pico-8 play session: hold ← + tap ❎, after a click and taps of 🅾, ❎, 🅾+❎, 🅾 in the second before t = 0

[t = 2 s] hold ← ~2s, tap ❎ ~4×
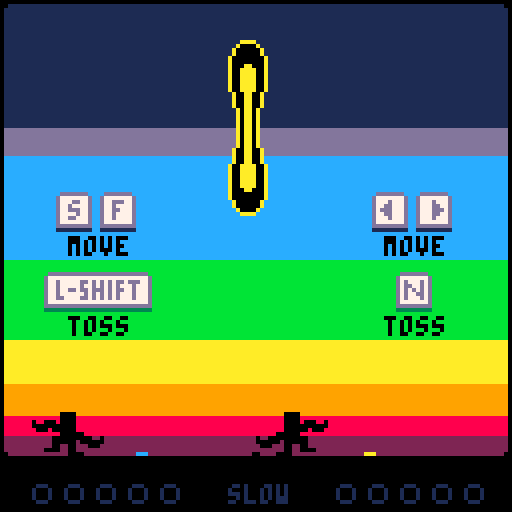
[t = 4 s] hold ← ~4s, tap ❎ ~7×
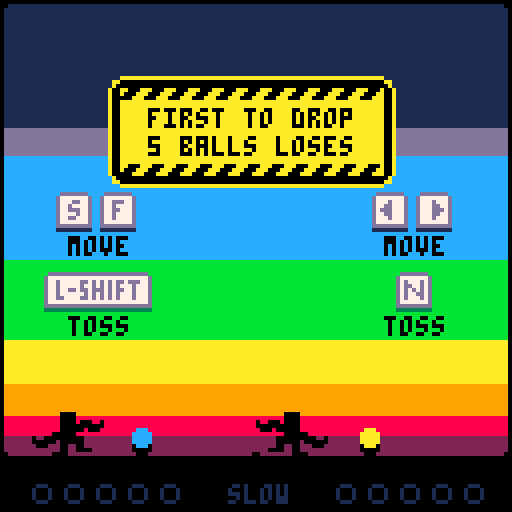
[t = 6 s] hold ← ~6s, tap ❎ ~10×
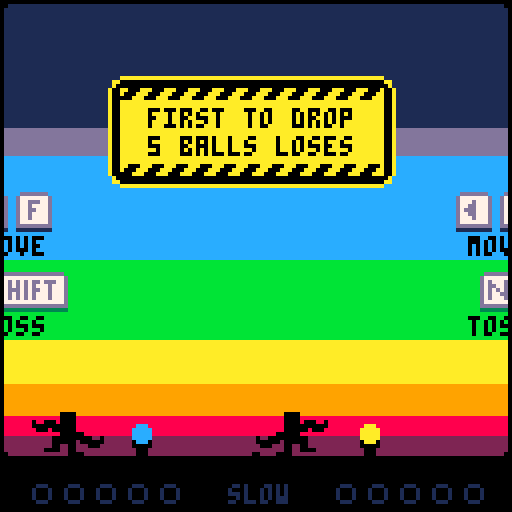
[t = 8 s] hold ← ~8s, tap ❎ ~14×
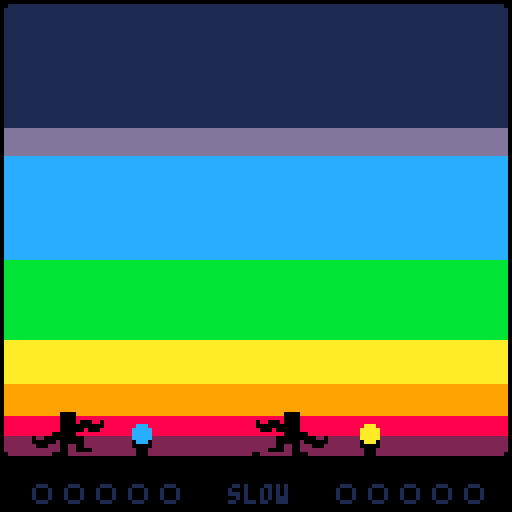

pico-8 cartridge
version 16
__lua__
--juggle panic
--by bridgs

--[[
hello! in order to pack this
cart full of fun lil' modes
while still getting it in
under compressed size
limitations, i've stripped this
cart of all its tabs and
comments. if you'd like to hack
on this cart, i'd recommend
checking out the code here:
https://github.com/bridgs/juggle-panic/blob/master/cart.p8

happy hacking! <3
]]

function noop() end

local next_ball_id=1
local ball_spawn_rate=1
local controllers={1,0}
local catch_fudge=1
local left_wall_x=1
local midpoint_x=64
local right_wall_x=127
local ground_y=114
local sky_y=1
local ball_colors={8,9,10,11,12}
local dark_ball_colors={2,4,4,3,1}
local modes={
"normal mode",
"bomb mode",
"blackout mode",
"cooperative mode",
"noodle arms mode",
"sudden death",
"speedball mode",
"bodybuilder mode",
"pong mode",
"leapfrog mode",
"avant-garde mode",
"credits",
"random"
}
local tips={
{"first to drop","5 balls loses"},
{"don't get","exploded"},
nil,
{"survive for","40 seconds"}
}
local credits_messages={
"created","with","love","by","bridgs!",
"follow","@bridgs_dev","on","twitter",
"thanks","for","playing!",
"wait","stop","please","don't-"
}

local buttons
local button_presses
local buffered_button_presses

local scene
local game_frame
local screen_shake_frames
local standstill_frames
local inactive_frames
local show_controls
local occasional_ball_spawn_frames
local next_occasional_ball_spawn
local ball_speed_rating
local rainbow_color_index
local max_marks
local mode
local tip
local entities
local new_entities
local jugglers
local balls
local title_screen
local camera_operator

local entity_classes={
juggler={
update_priority=9,
render_layer=9,
width=18,
height=11,
move_x=0,
left_hand_ball=nil,
right_hand_ball=nil,
most_recent_catch_hand=nil,
anim=nil,
anim_frames=0,
sprite_num=0,
sprite_flipped=false,
stationary_frames=0,
wiggle_frames=0,
throw_cooldown_frames=0,
add_to_game=function(self)
jugglers[self.player_num]=self
end,
on_scene_change=function(self)
self.is_paused=(scene=="title->game")
if scene=="game-end" then
self.spawner=nil
self.left_hand_ball=nil
self.right_hand_ball=nil
elseif scene=="title" then
self:die()
end
end,
init=function(self)
self:calc_hand_hitboxes()
self.update_priority+=rnd()/10
end,
update=function(self)
local controller=controllers[self.player_num]
local is_touching_ground=(self.y>=ground_y-self.height)
self.move_x=ternary(buttons[controller][1],1,0)-
ternary(buttons[controller][0],1,0)
local move_speed
if self.left_hand_ball and self.right_hand_ball then
move_speed=1
elseif self.left_hand_ball or self.right_hand_ball then
move_speed=2
else
move_speed=4
end
if mode=="bodybuilder mode" then
move_speed=2
end
if mode=="leapfrog mode" then
if is_touching_ground then
if self.move_x==0 then
self.vx=0
else
self.vx=move_speed*self.move_x
self.vy=-12.5
end
end
self.vy+=2
else
self.vx=move_speed*self.move_x
if self.stationary_frames>0 then
self.vx=0
end
end
decrement_counter_prop(self,"stationary_frames")
self:apply_velocity()
if mode=="leapfrog mode" then
self.y=min(ground_y-self.height,self.y)
end
if self.x<self.min_x then
self.x=self.min_x
self.vx=max(0,self.vx)
elseif self.x>self.max_x-self.width then
self.x=self.max_x-self.width
self.vx=min(0,self.vx)
end
decrement_counter_prop(self,"throw_cooldown_frames")
if self.throw_cooldown_frames<=0  and (buffered_button_presses[controller][4]>0 or buffered_button_presses[controller][5]>0) then
buffered_button_presses[controller][4]=0
buffered_button_presses[controller][5]=0
local preferred_throw_hand=ternary(self.most_recent_catch_hand=="left","right","left")
if self.move_x<0 then
preferred_throw_hand="left"
elseif self.move_x>0 then
preferred_throw_hand="right"
end
if self.left_hand_ball or self.right_hand_ball then
self.anim="throw"
self.anim_frames=20
self.wiggle_frames=0
if mode!="leapfrog mode" then
self.vx=0
end
self.stationary_frames=max(6,self.stationary_frames)
self.throw_cooldown_frames=4
end
local thrown_ball
if self.left_hand_ball and (preferred_throw_hand=="left" or not self.right_hand_ball) then
self.sprite_flipped=false
self:calc_sprite_num()
self:reposition_held_balls()
thrown_ball=self.left_hand_ball
self.left_hand_ball=nil
elseif self.right_hand_ball then
self.sprite_flipped=true
self:calc_sprite_num()
self:reposition_held_balls()
thrown_ball=self.right_hand_ball
self.right_hand_ball=nil
end
if thrown_ball then
thrown_ball.is_held_by_juggler=false
local throw_dist=63
if mode=="bodybuilder mode" then
throw_dist*=10
end
local ball_center=thrown_ball.x+thrown_ball.width/2
local landing_x=ball_center+self.throw_dir*throw_dist
if landing_x==mid(midpoint_x-4,landing_x,midpoint_x) then
throw_dist=self.throw_dir*(midpoint_x-4-ball_center)
end
if landing_x==mid(midpoint_x,landing_x,midpoint_x+4) then
throw_dist=self.throw_dir*(midpoint_x+4-ball_center)
end
local throw_dur=mid(6,flr(150/(1+ball_speed_rating/3)),100)
local throw_height=mid(71,70+flr(1.2*ball_speed_rating),120)
if mode=="avant-garde mode" then
throw_height=100
end
thrown_ball:throw(self.throw_dir*throw_dist,throw_height,throw_dur)
if mode!="cooperative mode" then
ball_speed_rating=min(ball_speed_rating+1,100)
end
end
end
self:calc_hand_hitboxes()
local ball
for ball in all(balls) do
if mode!="pong mode" and not ball.is_held_by_juggler and ball.vy>=0 and (not ball.is_held_by_spawner or ball.spawner.is_above_ground) then
local is_catching_with_left_hand=(self.left_hand_hitbox and rects_overlapping(self.left_hand_hitbox,ball.hurtbox))
local is_catching_with_right_hand=(self.right_hand_hitbox and rects_overlapping(self.right_hand_hitbox,ball.hurtbox))
if is_catching_with_left_hand or is_catching_with_right_hand then
if ball.is_held_by_spawner then
ball.spawner.held_ball=nil
ball.spawner=nil
ball.is_held_by_spawner=false
self.stationary_frames=max(2,self.stationary_frames)
sfx(9,2)
self.anim_frames=20
self.anim="catch"
self.wiggle_frames=0
if mode!="leapfrog mode" then
self.vx=0
end
self.throw_cooldown_frames=ternary(self.left_hand_ball or self.right_hand_ball,0,min(4,self.throw_cooldown_frames))
elseif mode=="bomb mode" then
mark_ball_dropped(ball)
is_catching_with_left_hand=false
is_catching_with_right_hand=false
else
self.stationary_frames=max(3,self.stationary_frames)
sfx(ternary(ball_speed_rating>25,11,10),2)
self.anim_frames=20
self.anim="catch"
self.wiggle_frames=0
if mode!="leapfrog mode" then
self.vx=0
end
self.throw_cooldown_frames=ternary(self.left_hand_ball or self.right_hand_ball,0,min(4,self.throw_cooldown_frames))
end
end
if is_catching_with_left_hand and (not is_catching_with_right_hand or ball.x+ball.width/2<self.x+self.width/2) then
self.left_hand_ball=ball
self.left_hand_hitbox=nil
ball:catch()
self.sprite_flipped=true
self.most_recent_catch_hand="left"
elseif is_catching_with_right_hand then
self.right_hand_ball=ball
self.right_hand_hitbox=nil
ball:catch()
self.sprite_flipped=false
self.most_recent_catch_hand="right"
end
end
end
if self.anim and self.vx!=0 and mode!="leapfrog mode" then
self.anim_frames=0
self.anim=nil
self.sprite_flipped=not self.sprite_flipped
end
if decrement_counter_prop(self,"anim_frames") then
self.anim=nil
self.sprite_flipped=not self.sprite_flipped
end
self:calc_sprite_num()
if not self.anim then
increment_counter_prop(self,"wiggle_frames")
local wiggle_dur
if self.move_x==0 then
wiggle_dur=20
elseif mode=="bodybuilder mode" then
wiggle_dur=6
elseif self.left_hand_ball and self.right_hand_ball then
wiggle_dur=12
elseif self.left_hand_ball or self.right_hand_ball then
wiggle_dur=6
else
wiggle_dur=3
end
if self.wiggle_frames>wiggle_dur then
self.sprite_flipped=not self.sprite_flipped
self.wiggle_frames=0
if self.move_x!=0 then
sfx(ternary(self.player_num==1,38,37),0)
end
end
end
self:reposition_held_balls()
end,
draw=function(self)
if mode=="pong mode" then
rectfill(self.x+0.5,self.y-3.5,self.x+self.width-0.5,self.y-1.5,7)
else
pal(7,ternary(mode=="leapfrog mode",3,0))
end
if mode=="bodybuilder mode" then
pal(1,0)
else
palt(1,true)
end
if mode!="leapfrog mode" then
palt(3,true)
palt(14,true)
end
if mode=="blackout mode" and screen_shake_frames>0 then
colorwash(7)
end
if mode=="noodle arms mode" then
draw_sprite(52,76+13*self.sprite_num,36,13,self.x,self.y-2,self.sprite_flipped)
else
draw_sprite(0,8+14*self.sprite_num,18,14,self.x,self.y-3,self.sprite_flipped)
end
pal()
if self.anim=="catch" and self.anim_frames>=10 then
if self.sprite_flipped then
draw_sprite(22,41,10,6,self.x-3,self.y,true)
else
draw_sprite(22,41,10,6,self.x+self.width-7,self.y)
end
end
end,
calc_sprite_num=function(self)
if self.anim=="catch" then
self.sprite_num=2
elseif self.anim=="throw" then
self.sprite_num=1
else
self.sprite_num=0
end
end,
calc_hand_hitboxes=function(self)
if self.left_hand_ball then
self.left_hand_hitbox=nil
else
self.left_hand_hitbox={
x=self.x,
y=self.y+1,
width=7,
height=self.height+ternary(mode=="leapfrog mode",max(0,-self.vx),-1)
}
if mode!="bomb mode" then
if self.vx<0 then
self.left_hand_hitbox.x+=self.vx
self.left_hand_hitbox.width-=self.vx
else
self.left_hand_hitbox.x-=catch_fudge
self.left_hand_hitbox.width+=catch_fudge
end
if self.right_hand_ball then
if self.vx>0 then
self.left_hand_hitbox.width+=self.vx
else
self.left_hand_hitbox.width+=catch_fudge
end
end
end
end
if self.right_hand_ball then
self.right_hand_hitbox=nil
else
self.right_hand_hitbox={
x=self.x+self.width-7,
y=self.y+1,
width=7,
height=self.height+ternary(mode=="leapfrog mode",15,-1)
}
if mode!="bomb mode" then
if self.vx>0 then
self.right_hand_hitbox.width+=self.vx
else
self.right_hand_hitbox.width+=catch_fudge
end
if self.left_hand_ball then
if self.vx<0 then
self.right_hand_hitbox.x+=self.vx
self.right_hand_hitbox.width-=self.vx
else
self.right_hand_hitbox.x-=catch_fudge
self.right_hand_hitbox.width+=catch_fudge
end
end
end
end
end,
reposition_held_balls=function(self)
local bonus_x=ternary(mode=="noodle arms mode",10,0)
local lx,ly,rx,ry
if self.sprite_num==2 then
lx,ly,rx,ry=7,2,7,8
elseif self.sprite_num==1 then
lx,ly,rx,ry=7,4,7,7
else
lx,ly,rx,ry=7,3,7,7
end
if self.sprite_flipped then
lx,ly,rx,ry=rx,ry,lx,ly
end
if self.left_hand_ball then
self.left_hand_ball.x=self.x+self.width/2-lx-2-bonus_x
self.left_hand_ball.y=self.y+ly-self.left_hand_ball.height
end
if self.right_hand_ball then
self.right_hand_ball.x=self.x+self.width/2+rx+2-self.right_hand_ball.width+bonus_x
self.right_hand_ball.y=self.y+ry-self.right_hand_ball.height
end
end
},
ball={
update_priority=8,
render_layer=7,
width=5,
height=5,
gravity=0,
freeze_frames=0,
collision_immune_frames=0,
bounce_dir=nil,
is_held_by_juggler=false,
is_held_by_spawner=false,
color=7,
sound_level=1,
add_to_game=function(self)
add(balls,self)
end,
remove_from_game=function(self)
del(balls,self)
if scene=="game" then
local num_active_balls=0
foreach(balls,function(ball)
if not ball.is_held_by_spawner then
num_active_balls+=1
end
end)
if num_active_balls<=0 and mode!="bomb mode" and mode!="speedball mode" then
ball_speed_rating=max(1,flr(0.3*ball_speed_rating))
end
if #balls<=0 then
jugglers[1].spawner:spawn_ball()
jugglers[2].spawner:spawn_ball()
standstill_frames=280/ball_spawn_rate
end
end
end,
on_scene_change=function(self)
if scene=="game-end" then
self:die()
end
end,
init=function(self)
self.id=next_ball_id
next_ball_id=increment_counter(next_ball_id)
if mode=="credits" then
self.render_layer=9.5
self.color=ternary(credits_messages[self.id]=="love",8,7)
end
self:calc_hurtbox()
self.energy=self.vy*self.vy/2+self.gravity*(ground_y-self.y-self.height)
self.prev_x,self.prev_y=self.x,self.y
end,
update=function(self)
decrement_counter_prop(self,"collision_immune_frames")
if self.is_held_by_juggler or self.is_held_by_spawner then
self.prev_x,self.prev_y=self.x,self.y
decrement_counter_prop(self,"freeze_frames")
else
if self.freeze_frames>0 then
decrement_counter_prop(self,"freeze_frames")
else
self.bounce_dir=nil
local prev_vy=self.vy
self.vy+=self.gravity
self.prev_x,self.prev_y=self.x,self.y
self.y+=self.vy
if self.y>=ground_y-self.height then
self.x+=self.vx/3
else
self.x+=self.vx
end
if prev_vy<=1 and self.vy>1 then
sfx(self.sound_level+3,3)
end
if (self.prev_x<midpoint_x)!=(self.x<midpoint_x) then
standstill_frames=max(180/ball_spawn_rate,standstill_frames)
end
self:calc_hurtbox()
if self.x<left_wall_x then
self.x=left_wall_x
self:calc_hurtbox()
if self.vx<0 then
self.vx*=-1
self.bounce_dir="left"
self.freeze_frames=1
end
elseif self.x>right_wall_x-self.width then
self.x=right_wall_x-self.width
self:calc_hurtbox()
if self.vx>0 then
self.vx*=-1
self.bounce_dir="right"
self.freeze_frames=1
end
end
if mode=="pong mode" then
if self.vy>0 and self.y==mid(ground_y-8,self.y,ground_y-20) then
local center_x=self.x+self.width/2
local player_num=ternary(center_x<midpoint_x,1,2)
local juggler=jugglers[player_num]
local dx=center_x-juggler.x-juggler.width/2
if abs(dx)<juggler.width/2 then
self.y=ground_y-20
self.bounce_dir="down"
self.freeze_frames=1
self.vx=self.vx+juggler.vx/8+dx*self.vy/10
self.vy=-self.vy-0.7
end
end
if self.y<1 then
self.y=1
if self.vy<0 then
self.vy*=-1
self.bounce_dir="up"
self.freeze_frames=1
end
end
end
if self.bounce_dir then
if mode=="pong mode" then
sfx(23,2)
else
sfx(40,1)
end
end
--
end
end
end,
post_update=function(self)
if self.is_alive and not self.is_held_by_juggler and not self.is_held_by_spawner and self.y>=ground_y-self.height then
mark_ball_dropped(self)
end
self:calc_hurtbox()
end,
draw=function(self)
colorwash(self.color)
if mode=="credits" then
local message=credits_messages[self.id]
print(message,self.x-2*#message+3.5,self.y+0.5,7)
elseif self.bounce_dir then
if self.bounce_dir=="left" or self.bounce_dir=="right" then
if abs(self.vx)<1 then
spr(0,self.x-0.5,self.y-0.5)
else
draw_sprite(ternary(abs(self.vx)>5,40,36),88,4,9,self.x+ternary(self.bounce_dir=="right",1,0),self.y-2,self.bounce_dir=="left")
end
elseif self.bounce_dir=="down" or self.bounce_dir=="up" then
if abs(self.vy)<1 then
spr(0,self.x-0.5,self.y-0.5)
else
draw_sprite(24,ternary(abs(self.vy)>18,80,76),9,4,self.x-2,self.y+1,false,self.bounce_dir=="up")
end
end
else
local speed=sqrt(self.vx*self.vx+self.vy*self.vy)
if speed<5 then
spr(0,self.x-0.5,self.y-0.5)
else
local angle=atan2(self.vx,self.vy)
local flip_horizontal=(self.vx<0)
local flip_vertical=(self.vy>0)
local sprite_num=flr(24*angle+0.5)
if flip_vertical then
sprite_num=24-sprite_num
end
if flip_horizontal then
sprite_num=max(0,12-sprite_num)
end
local sy,sw,sh
if sprite_num==0 then
sy,sw,sh=123,16,5
elseif sprite_num==1 then
sy,sw,sh=117,15,6
elseif sprite_num==2 then
sy,sw,sh=108,13,9
elseif sprite_num==3 then
sy,sw,sh=97,11,11
elseif sprite_num==4 then
sy,sw,sh=84,9,13
elseif sprite_num==5 then
sy,sw,sh=69,6,15
elseif sprite_num==6 then
sy,sw,sh=53,5,16
end
local sx=mid(0,flr((speed-5)/9),3)*sw
local x,y=self.x,self.y
if not flip_horizontal then
x+=self.width-sw
end
if flip_vertical then
y+=self.height-sh
end
draw_sprite(sx,sy,sw,sh,x,y,flip_horizontal,flip_vertical)
end
end
end,
on_death=function(self)
if scene=="game" and mode=="pong mode" then
spawn_entity("ball",60.5,31.5,{
vx=rnd_int(0,1)-0.5,
vy=1.2,
color=7
})
end
end,
throw=function(self,distance,height,duration)
local n=(duration+1)*duration/2
local m=(duration/2+1)*duration/4
self.vy=n/(m-n/2)
self.vy*=height/duration
self.gravity=-self.vy*duration/n
self.vx=distance/duration
self.energy=self.vy*self.vy/2+self.gravity*(ground_y-self.y-self.height)
if ball_speed_rating>=25 then
self.sound_level=4
elseif ball_speed_rating>=15 then
self.sound_level=3
elseif ball_speed_rating>=8 then
self.sound_level=2
else
self.sound_level=1
end
sfx(self.sound_level-1,3)
end,
catch=function(self)
self.is_held_by_juggler=true
self.freeze_frames=0
self.vx=0
self.vy=0
self.bounce_dir=nil
end,
calc_hurtbox=function(self)
self.hurtbox={
x=self.x,
y=self.y,
width=self.width,
height=self.height
}
if self.vy>0 then
self.hurtbox.y-=self.vy
self.hurtbox.height+=self.vy
elseif self.vy<0 then
self.hurtbox.height-=self.vy
end
if self.vx<0 then
self.hurtbox.width+=mid(0,-self.vx,2)
end
if self.vx>0 then
self.hurtbox.x-=mid(0,self.vx,2)
self.hurtbox.width+=mid(0,self.vx,2)
end
end
},
ball_sparks={
update_priority=1,
render_layer=2,
y=ground_y-5,
width=5,
height=5,
frames_to_death=40,
init=function(self)
self.particles={}
local i
for i=1,ternary(mode=="avant-garde mode",200,50) do
local x,y=self.x+self.width/2,self.y+self.height
local speed=0.2+3*rnd()*rnd()
add(self.particles,{
x=x,
y=y,
prev_x=x,
prev_y=y,
vx=ternary(mode=="avant-garde mode",3,1)*(rnd(1.2)+rnd(1.2)-1.2)*speed,
vy=-7*speed,
visibile_frames=rnd_int(5,40)
})
end
end,
update=function(self)
foreach(self.particles,function(particle)
particle.vy*=0.95
particle.vx*=0.95
particle.prev_x=particle.x
particle.prev_y=particle.y
particle.x+=particle.vx
particle.y+=particle.vy
end)
end,
draw=function(self)
foreach(self.particles,function(particle)
if self.frames_alive<particle.visibile_frames then
line(particle.prev_x+0.5,particle.prev_y+0.5,particle.x+0.5,particle.y+0.5,self.color)
end
end)
end
},
ball_schwing={
update_priority=3,
render_layer=6,
width=12,
height=22,
draw=function(self)
if self.is_big then
pal(15,7)
else
palt(15,true)
end
draw_sprite(20,47,12,22,self.x,self.y,self.flipped)
end
},
ball_icon={
update_priority=5,
render_layer=11,
width=5,
height=5,
color=7,
frames_to_death=90,
draw=function(self)
pal(7,self.color)
spr(3,self.x-0.5,self.y+0.5)
end
},
ball_spawner={
update_priority=7,
render_layer=8,
width=5,
height=4,
held_ball=nil,
is_above_ground=false,
on_scene_change=function(self)
if scene=="game-end" then
self:die()
end
end,
update=function(self)
local spawn_speed=0.1
if mode=="speedball mode" then
spawn_speed=1
end
if self.held_ball then
self.y=max(ground_y-self.height,self.y-spawn_speed)
self.held_ball.y=self.y-4
else
self.y=min(ground_y+3,self.y+spawn_speed)
end
self.is_above_ground=(self.y<=ground_y-1.5)
if self.frames_alive==80 and mode!="cooperative mode" then
self:spawn_ball()
end
if mode=="cooperative mode" then
if self.frames_alive%260==120 then
self:spawn_ball()
end
if self.held_ball and self.is_above_ground then
self.held_ball.spawner=nil
self.held_ball.is_held_by_spawner=false
local throw_dur=mid(6,flr(150/(1+ball_speed_rating/3)),100)
local throw_height=mid(71,70+flr(1.2*ball_speed_rating),120)
self.held_ball:throw(0,throw_height,throw_dur)
self.held_ball=nil
end
end
end,
draw=function(self)
pal(7,0)
draw_sprite(36,84,5,4,self.x,self.y)
end,
on_game_end=function(self)
self.held_ball=nil
end,
spawn_ball=function(self)
if scene=="game" and mode!="pong mode" then
occasional_ball_spawn_frames=440/ball_spawn_rate
if not self.held_ball then
local color=ball_colors[rnd_int(1,#ball_colors)]
if mode=="bomb mode" then
color=5
elseif mode=="pong mode" then
color=7
end
self.held_ball=spawn_entity("ball",self.x,self.y-4,{
is_held_by_spawner=true,
spawner=self,
color=color
})
end
return true
else
return false
end
end
},
score_track={
update_priority=6,
render_layer=10,
y=ground_y+6,
width=39,
height=7,
on_scene_change=function(self)
if scene=="title" then
self:die()
end
end,
init=function(self)
self.marks={}
end,
draw=function(self)
if mode=="pong mode" then
print(#self.marks,self.x+18.5,self.y+1.5,7)
else
local i
local offset=(5-max_marks)*4
for i=1,max_marks do
local sprite=1
if self.marks[i] then
sprite=2
pal(7,self.marks[i])
end
spr(sprite,self.x+8*i-7.5+offset,self.y+0.5)
end
end
end,
add_mark=function(self,color)
add(self.marks,color)
end
},
camera_operator={
update_priority=13,
render_layer=14,
y=-127,
vy=0,
update=function(self)
if scene=="title->game" or scene=="game-start" then
self.vy+=0.5
elseif scene=="game->title" then
self.vy-=0.5
end
self:apply_velocity()
if (scene=="title->game" or scene=="game-start") and self.y>0 then
self.y=0
self.vy=-0.25*self.vy
if self.vy>-0.5 then
self.vy=0
change_scene("game")
elseif scene!="game-start" then
change_scene("game-start")
end
end
if scene=="game->title" and self.y<-127 then
self.y=-127
self.vy=-0.25*self.vy
if self.vy<0.5 then
self.vy=0
change_scene("title")
end
end
end
},
title_screen={
update_priority=12,
render_layer=13,
x=64,
y=-64,
frames_to_ball_spawn=10,
on_scene_change=function(self)
self.is_paused=(scene=="game-start" or scene=="game" or scene=="game-end")
end,
init=function(self)
self.mode_select=spawn_entity("mode_select")
self.balls={}
end,
update=function(self)
local any_button_press=false
local p
for p=1,2 do
local b
for b=4,5 do
if button_presses[controllers[p]][b] then
any_button_press=true
end
end
end
if scene=="title" and any_button_press then
music()
sfx(15,1)
change_scene("title->game")
end
if decrement_counter_prop(self,"frames_to_ball_spawn") then
self.frames_to_ball_spawn=rnd_int(12,24)
local left_side=rnd()<0.5
add(self.balls,{
x=ternary(left_side,-5,127),
y=-20-70*rnd(),--rnd_int(-100,-50),
vx=ternary(left_side,2,-2),
vy=-2.1-0.4*rnd(),
color=ball_colors[rnd_int(1,#ball_colors)]
})
end
foreach(self.balls,function(ball)
ball.vy+=0.06
ball.x+=ball.vx
ball.y+=ball.vy
if ball.x<-15 or ball.x>137 then
del(self.balls,ball)
end
end)
end,
draw=function(self)
if self.frames_alive%28<21 and scene=="title" then
print("press any button to start",self.x-49.5,self.y+50.5,5)
end
self:draw_title(true)
self:draw_title()
pal()
foreach(self.balls,function(ball)
colorwash(ball.color)
spr(0,ball.x+0.5,ball.y+0.5)
end)
end,
draw_title=function(self,shadow)
pal(12,ternary(shadow,1,12))
pal(13,ternary(shadow,1,12))
pal(1,ternary(shadow,1,12))
pal(11,ternary(shadow,3,11))
pal(6,ternary(shadow,3,11))
pal(3,ternary(shadow,3,11))
pal(10,ternary(shadow,4,10))
pal(7,ternary(shadow,4,10))
pal(5,ternary(shadow,4,10))
pal(9,ternary(shadow,4,9))
pal(15,ternary(shadow,4,9))
pal(4,ternary(shadow,4,9))
pal(8,ternary(shadow,2,8))
pal(14,ternary(shadow,2,8))
pal(2,ternary(shadow,2,8))
if self.frames_alive%28<15 then
palt(13,true)
palt(6,true)
palt(7,true)
palt(4,true)
palt(14,true)
else
palt(1,true)
palt(3,true)
palt(5,true)
palt(15,true)
palt(2,true)
end

draw_sprite(32,0,96,76,self.x-49+ternary(shadow,2,0),self.y-51+ternary(shadow,2,0))
end
},
mode_select={
update_priority=11,
render_layer=12,
x=16,
y=-29,
width=95,
height=8,
mode_index=1,
mode_x=16,
last_mode_index=nil,
last_mode_x=64,
last_mode_dir=1,
line_length=0,
on_scene_change=function(self)
self.is_paused=(scene=="game-start" or scene=="game" or scene=="game-end")
end,
update=function(self)
if scene=="title" then
if btnp(0,controllers[1]) or btnp(0,controllers[2]) then
self:prev_mode()
end 
if btnp(1,controllers[1]) or btnp(1,controllers[2]) then
self:next_mode()
end
end
self.mode_x+=0.3*(self.x-self.mode_x)
self.last_mode_x+=0.3*(self.x+87*self.last_mode_dir-self.last_mode_x)
local ideal_line_length=ternary(self.mode_index==1,0,76*((self.mode_index-1)/(#modes-1)))
self.line_length+=0.3*(ideal_line_length-self.line_length)
end,
draw=function(self)
self:draw_mode(self.mode_index,self.mode_x)
if self.last_mode_index then
self:draw_mode(self.last_mode_index,self.last_mode_x)
end
rectfill(self.x-45.5,self.y+0.5,self.x+4.5,self.y+7.5,0)
rectfill(self.x+90.5,self.y+0.5,self.x+141.5,self.y+7.5,0)
if self.line_length>0.1 then
line(self.x+9.5,self.y+8.5,self.x+9.5+self.line_length,self.y+8.5,1)
end
local left_arrow_sprite=19
local right_arrow_sprite=19
if scene=="title" then
if btnp(0,controllers[1]) or btnp(0,controllers[2]) then
left_arrow_sprite=35
elseif btn(0,controllers[1]) or btn(0,controllers[2]) then
left_arrow_sprite=51
end
if btnp(1,controllers[1]) or btnp(1,controllers[2]) then
right_arrow_sprite=35
elseif btn(1,controllers[1]) or btn(1,controllers[2]) then
right_arrow_sprite=51
end
else
colorwash(1)
palt(5,true)
end
spr(left_arrow_sprite,self.x-2.5,self.y+0.5,1,1)
spr(right_arrow_sprite,self.x+90.5,self.y+0.5,1,1,true)
end,
next_mode=function(self)
sfx(19,2)
self.last_mode_index=self.mode_index
self.last_mode_x=self.x
self.last_mode_dir=-1
self.mode_index=1+self.mode_index%#modes
self.mode_x=self.x+87
end,
prev_mode=function(self)
sfx(19,2)
self.last_mode_index=self.mode_index
self.last_mode_x=self.x
self.last_mode_dir=1
self.mode_index-=1
if self.mode_index<=0 then
self.mode_index=#modes
end
self.mode_x=self.x-87
end,
draw_mode=function(self,mode_index,x)
local mode=modes[mode_index]
local light_color,dark_color
if mode_index==1 then
light_color,dark_color=7,5
else
light_color,dark_color=ball_colors[rainbow_color_index],dark_ball_colors[rainbow_color_index]
end
print(mode,x+48.5-2*#mode,self.y+2.5,dark_color)
print(mode,x+48.5-2*#mode,self.y+1.5,light_color)
end
},
controls={
update_priority=14,
render_layer=3,
frames_to_death=260,
draw=function(self)
local n=mid(0,flr(self.frames_alive/2)-80,100)
if mode=="pong mode" then
pal(13,0)
palt(1,true)
palt(3,true)
end
draw_sprite(88,91,9,10,14-n,48)
draw_sprite(99,91,9,10,25-n,48)
draw_sprite(91,118,9,10,93+n,48,true)
draw_sprite(91,118,9,10,104+n,48)
if mode!="pong mode" then
draw_sprite(64,118,27,10,11-n,68)
draw_sprite(88,101,9,10,99+n,68)
end
pal()
if mode=="blackout mode" or mode=="pong mode" then
pal(0,7)
end
print("move",17.5-n,59.5,0)
print("move",96.5+n,59.5,0)
if mode !="pong mode" then
print("toss",17.5-n,79.5,0)
print("toss",96.5+n,79.5,0)
end
end
},
game_over_text_geysers={
update_priority=10,
render_layer=5,
on_scene_change=function(self)
if scene=="title" then
self:die()
end
end,
init=function(self)
self.messages={}
end,
update=function(self)
foreach(self.messages,function(msg)
msg.vy+=0.2
msg.x+=msg.vx
msg.y+=msg.vy
end)
end,
post_update=function(self)
local f=self.frames_alive
if f<40 or f==mid(60,f,70) or f==mid(80,f,85) or f==95 then
local p
for p=1,2 do
local juggler=jugglers[p]
local text
if #juggler.score_track.marks>=max_marks then
text=ternary(mode=="pong mode","0","lose")
else
text=ternary(mode=="pong mode","1","win")
end
add(self.messages,{
text=text,
x=juggler.x+juggler.width/2,
y=ground_y,
vx=rnd(0.9)-0.45,
vy=-rnd(2.5)-4.5,
color=ternary(mode=="pong mode",7,ball_colors[rnd_int(1,#ball_colors)])
})
end
end
if f==140 then
sfx(16,1)
change_scene("game->title")
end
end,
draw=function(self)
foreach(self.messages,function(msg)
print(msg.text,msg.x-2*#msg.text,msg.y,msg.color)
end)
end
},
stopwatch={
update_priority=2,
render_layer=1,
x=56,
y=14,
width=14,
height=17,
on_scene_change=function(self)
if scene=="game-end" then
self:die()
end
end,
update=function(self)
if self.frames_alive==1496 then
change_scene("game-end")
end
end,
draw=function(self)
if self.frames_alive>296 then
local seconds=flr((self.frames_alive-296)/30)
local i
for i=1,8 do
local show_red=seconds>5*i
if self.frames_alive>=1496 then
show_red=self.frames_alive%20<10
end
pal(i+7,ternary(show_red,8,7))
end
pal(1,8)
pal(5,13)
draw_sprite(104,104,14,17,self.x,self.y)
end
end
},
speedometer={
update_priority=15,
render_layer=15,
x=49,
y=ground_y+7,
width=31,
height=5,
text="",
color=1,
on_scene_change=function(self)
if scene=="title" then
self:die()
end
end,
update=function(self)
local text,color
if ball_speed_rating<5 then
text,color="slow",1
elseif ball_speed_rating<9 then
text,color="fast",13
elseif ball_speed_rating<13 then
text,color="faster",12
elseif ball_speed_rating<17 then
text,color="v.fast",11
elseif ball_speed_rating<21 then
text,color="wowfast",10
elseif ball_speed_rating<25 then
text,color="aaahh!!",9
elseif ball_speed_rating<30 then
text,color="nonono!",8
elseif ball_speed_rating<37 then
text,color="max!!!",2
elseif ball_speed_rating<50 then
text,color="maxer!!",14
elseif ball_speed_rating<70 then
text,color="maxest!",15
elseif ball_speed_rating<100 then
text,color="rly now",7
else
text,color="error",8
end
self.text,self.color=text,color
end,
draw=function(self)
print(self.text,self.x+16-2*#self.text,self.y,self.color)
end
},
mode_notification={
update_priority=4,
render_layer=4,
x=27,
y=19,
width=72,
height=28,
update=function(self)
if self.frames_alive==80 then
sfx(21,1)
end
if self.frames_to_death==12 then
sfx(22,1)
end
end,
draw=function(self)
local f=self.frames_alive-80
local f2=self.frames_to_death
pal(1,0)
if mode=="pong mode" then
pal(10,7)
end
if f==mid(0,f,2) or f2==mid(1,f2,3)then
draw_sprite(108,91,8,8,self.x+27,self.y+10)
draw_sprite(108,91,8,8,self.x+27+8,self.y+10,true)
elseif f==mid(3,f,5) or f2==mid(4,f2,6)then
draw_sprite(118,104,10,17,self.x+30,self.y-9)
sspr(118,121,10,1,self.x+30.5,self.y+8.5,10,10)
draw_sprite(118,104,10,17,self.x+30,self.y+18,false,true)
elseif f==mid(6,f,8) or f2==mid(7,f2,9)then
draw_sprite(88,76,27,15,self.x-5,self.y+6)
sspr(115,76,1,15,self.x+21.5,self.y+6.5,28,15)
draw_sprite(88,76,27,15,self.x+49,self.y+6,true)
elseif f>=9 then
local i
for i=0,10 do
draw_sprite(116,76,9,28,self.x+60-6*i,self.y)
end
draw_sprite(125,76,3,28,self.x+69,self.y)
if mode and (f<100 or not tip) then
print("activated",self.x+self.width/2-18.5,self.y+15.5,0)
if f%30<22 then
print("!",self.x+self.width/2+17.5,self.y+15.5,0)
end
print(mode,self.x+self.width/2-2*#mode+0.5,self.y+8.5,0)
elseif not mode or f>105 then
print(tip[1],self.x+self.width/2-2*#tip[1]+0.5,self.y+8.5,0)
print(tip[2],self.x+self.width/2-2*#tip[2]+0.5,self.y+15.5,0)
end
end
end,
on_death=function(self)
if mode=="pong mode" then
spawn_entity("ball",60.5,31.5,{
vx=rnd_int(0,1)-0.5,
vy=1.2,
color=7
})
end
end
}
}

function _init()
buttons={}
button_presses={}
buffered_button_presses={}
game_frame=0
screen_shake_frames=0
standstill_frames=0
inactive_frames=0
show_controls=true
occasional_ball_spawn_frames=0
next_occasional_ball_spawn=1
ball_speed_rating=1
rainbow_color_index=1
mode=nil
entities={}
new_entities={}
jugglers={}
balls={}
change_scene("title")
camera_operator=spawn_entity("camera_operator")
title_screen=spawn_entity("title_screen")
add_new_entities()
end

function _update()
local p
for p=0,8 do
if not buttons[p] then
buttons[p]={}
button_presses[p]={}
buffered_button_presses[p]={}
end
local b
for b=0,5 do
button_presses[p][b]=btn(b,p) and not buttons[p][b]
buttons[p][b]=btn(b,p)
if button_presses[p][b] then
buffered_button_presses[p][b]=4
inactive_frames=0
else
buffered_button_presses[p][b]=decrement_counter(buffered_button_presses[p][b] or 0)
end
end
end
rainbow_color_index=1+flr(game_frame/2)%#ball_colors
game_frame=increment_counter(game_frame)
screen_shake_frames=decrement_counter(screen_shake_frames)
inactive_frames=increment_counter(inactive_frames)
if inactive_frames>300 then
show_controls=true
end
if scene=="game" and mode!="cooperative mode" and mode!="sudden death" then
standstill_frames=decrement_counter(standstill_frames)
if standstill_frames<=0 then
local balls_per_player={0,0}
foreach(balls,function(ball)
if ball.x<midpoint_x then
balls_per_player[1]+=1
else
balls_per_player[2]+=1
end
end)
if balls_per_player[1]<=balls_per_player[2] then
jugglers[1].spawner:spawn_ball()
end
if balls_per_player[1]>=balls_per_player[2] then
jugglers[2].spawner:spawn_ball()
end
standstill_frames=280/ball_spawn_rate
end
occasional_ball_spawn_frames=decrement_counter(occasional_ball_spawn_frames)
if occasional_ball_spawn_frames<=0 then
if jugglers[next_occasional_ball_spawn].spawner:spawn_ball() then
next_occasional_ball_spawn=3-next_occasional_ball_spawn
else
jugglers[3-next_occasional_ball_spawn].spawner:spawn_ball()
end
end
end
sort(entities,function(entity1,entity2)
return entity1.update_priority>entity2.update_priority
end)
local entity
for entity in all(entities) do
if not entity.is_paused then
increment_counter_prop(entity,"frames_alive")
entity:update()
if decrement_counter_prop(entity,"frames_to_death") then
entity:die()
end
end
end
for entity in all(entities) do
if not entity.is_paused then
entity:post_update()
end
end
local i
for i=1,#balls do
local ball1=balls[i]
if ball1.is_alive and not ball1.is_held_by_juggler and not ball1.is_held_by_spawner and not ball1.is_paused and ball1.freeze_frames<=0 and ball1.collision_immune_frames<=0 then
local j
for j=i+1,#balls do
local ball2=balls[j]
if (ball1.vx<0)!=(ball2.vx<0) and ball2.is_alive and not ball2.is_held_by_juggler and not ball2.is_held_by_spawner and not ball2.is_paused and ball2.freeze_frames<=0 and ball2.collision_immune_frames<=0 then
local collision_exists=false
local p
for p=0,100,10 do
if not collision_exists then
local percent=p/100
local x1,y1=ball1.x*percent+ball1.prev_x*(1-percent),ball1.y*percent+ball1.prev_y*(1-percent)
local x2,y2=ball2.x*percent+ball2.prev_x*(1-percent),ball2.y*percent+ball2.prev_y*(1-percent)
local dx,dy=x2-x1,y2-y1
if abs(dx)<10 and abs(dy)<10 and dx*dx+dy*dy<2.9*2.9+2.9*2.9 then
collision_exists=true
local freeze_frames=mid(0,flr(ball_speed_rating/3)-1,30)
ball1.freeze_frames=max(freeze_frames,ball1.freeze_frames)
ball2.freeze_frames=max(freeze_frames,ball2.freeze_frames)
ball1.collision_immune_frames=ball1.freeze_frames+ternary(mode=="bodybuilder mode",30,20)
ball2.collision_immune_frames=ball2.freeze_frames+ternary(mode=="bodybuilder mode",30,20)
y1=max(5,y1)
y2=max(5,y2)
local dist=sqrt(dx*dx+dy*dy)
local dist_to_add=(10-dist)
ball1.x,ball1.y=x1,y1
ball2.x,ball2.y=x2,y2
ball1.vx,ball2.vx=1.7*ball2.vx,1.7*ball1.vx
local sound
if ball_speed_rating>20 then
sound=14
elseif ball_speed_rating>6 then
sound=13
else
sound=12
end
sfx(sound,3)
spawn_entity("ball_schwing",(x1+x2)/2-4,(y1+y2)/2-10,{
frames_to_death=max(3,freeze_frames),
flipped=((ball1.x<ball2.x and ball1.y>ball2.y) or (ball2.x<ball1.x and ball2.y>ball1.y)),
is_big=(ball_speed_rating>=17)
})
end
end
end
end
end
end
end
add_new_entities()
for entity in all(entities) do
if not entity.is_alive then
del(entities,entity)
entity:remove_from_game()
end
end
sort(entities,function(entity1,entity2)
return entity1.render_layer>entity2.render_layer
end)
end

function _draw()
local screen_shake_y=-ceil(screen_shake_frames/2)*sin(screen_shake_frames/2.1)
camera(0,screen_shake_y+camera_operator.y)
local l,r=left_wall_x+0.5,right_wall_x-0.5
if mode!="avant-garde mode" or game_frame<100 then
cls()
rectfill(l,sky_y+0.5,r,127.5,1)
rectfill(l,32.5,r,127.5,13)
rectfill(l,39.5,r,127.5,12)
rectfill(l,65.5,r,127.5,11)
rectfill(l,85.5,r,127.5,10)
rectfill(l,96.5,r,127.5,9)
end
rectfill(l,103.5,r,127.5,9)
rectfill(l,104.5,r,127.5,8)
rectfill(l,109.5,r,127.5,2)
pset(l,sky_y+0.5,0)
pset(r,sky_y+0.5,0)
if mode=="pong mode" then
cls(0)
local i
for i=1,15 do
line(64,7*i,64,7*i+2,7)
end
end
if (mode=="blackout mode" and (game_frame==50 or game_frame==65 or game_frame>70)) then
cls(0)
end
foreach(entities,function(entity)
if entity.render_layer<10 then
entity:draw()
pal()
end
end)
rectfill(-10.5,-137.5,137.5,0.5,0)
rectfill(-10.5,0.5,0.5,137.5,0)
rectfill(127.5,0.5,137.5,137.5,0)
rectfill(-10.5,ground_y+0.5,137.5,137.5,0)
pset(l,ground_y-0.5,0)
pset(r,ground_y-0.5,0)
pset(midpoint_x-0.5,ground_y-0.5,0)
pset(midpoint_x+0.5,ground_y-0.5,0)
foreach(entities,function(entity)
if entity.render_layer>=10 then
entity:draw()
pal()
end
end)
end

function mark_ball_dropped(ball)
ball:die()
local player_num=ternary(ball.x+ball.width/2<midpoint_x,1,2)
local juggler=jugglers[player_num]
local landing_x=ball.x
if ball.x+ball.width/2<juggler.x+juggler.width/2 then
landing_x=max(landing_x-3,left_wall_x)
else
landing_x=min(landing_x+3,right_wall_x-ball.width)
end
local count_as_drop=true
if mode=="bomb mode" then
local dx=ball.x+ball.width/2-juggler.x-juggler.width/2
if abs(dx)>13 then
count_as_drop=false
sfx(20,2)
end
spawn_entity("ball_schwing",ball.x,min(ball.y-9,ground_y-12),{
frames_to_death=ternary(count_as_drop,10,6),
flipped=rnd()<0.5,
is_big=true
})
else
local ball_icon=spawn_entity("ball_icon",landing_x,ground_y,{color=ball.color})
end
if count_as_drop then
spawn_entity("ball_sparks",landing_x,nil,{color=ball.color})
shake_screen(10)
jugglers[player_num].score_track:add_mark(ball.color)
sfx(8,1)
if #juggler.score_track.marks>=max_marks then
change_scene("game-end")
end
end
end

function change_scene(s)
if scene!=s then
scene=s
foreach(entities,function(entity)
entity:on_scene_change()
end)
end
if scene=="title" then
music(4)
elseif scene=="title->game" then
next_ball_id=1
game_frame=0
if title_screen.mode_select.mode_index==1 then
mode=nil
elseif title_screen.mode_select.mode_index==#modes then
mode=modes[rnd_int(2,#modes-1)]
else
mode=modes[title_screen.mode_select.mode_index]
end
tip=tips[title_screen.mode_select.mode_index]
spawn_entity("mode_notification",nil,nil,{
frames_to_death=ternary(tip and mode,300,220),
})
ball_speed_rating=1
if mode=="sudden death" then
ball_speed_rating=10
elseif mode=="speedball mode" then
ball_speed_rating=100
end
ball_spawn_rate=ternary(mode=="bomb mode",2,1)
local score_track1,score_track2
if mode=="cooperative mode" then
score_track1=spawn_entity("score_track",45)
score_track2=score_track1
else
score_track1=spawn_entity("score_track",7)
score_track2=spawn_entity("score_track",83)
end
if mode=="pong mode" then
score_track1,score_track2=score_track2,score_track1
end
local spawner1,spawner2
if mode=="sudden death" then
spawner1=spawn_entity("ball_spawner",61,ground_y+3)
spawner2=spawner1
else
local spawner_dx=ternary(mode=="leapfrog mode",15,0)
spawner1=spawn_entity("ball_spawner",33+spawner_dx,ground_y+3)
spawner2=spawn_entity("ball_spawner",90-spawner_dx,ground_y+3)
end
max_marks=5
if mode=="sudden death" then
max_marks=1
end
local juggler_width=ternary(mode=="noodle arms mode",36,18)
local dx=ternary(mode=="pong mode",10,0)
spawn_entity("juggler",8+dx,ground_y-entity_classes.juggler.height,{
player_num=1,
width=juggler_width,
min_x=left_wall_x,
max_x=midpoint_x,
throw_dir=1,
score_track=score_track1,
spawner=spawner1
})
spawn_entity("juggler",120-juggler_width-dx,ground_y-entity_classes.juggler.height,{
player_num=2,
width=juggler_width,
min_x=midpoint_x,
max_x=right_wall_x,
throw_dir=-1,
score_track=score_track2,
spawner=spawner2
})
if show_controls then
show_controls=false
spawn_entity("controls")
end
if mode=="cooperative mode" then
spawn_entity("stopwatch")
elseif mode!="speedball mode" and mode!="pong mode" then
spawn_entity("speedometer")
end
elseif scene=="game-start" then
if mode=="blackout mode" then
sfx(39,3)
end
elseif scene=="game" then
standstill_frames=220
occasional_ball_spawn_frames=440
next_occasional_ball_spawn=rnd_int(1,2)
elseif scene=="game-end" then
music(2)
spawn_entity("game_over_text_geysers")
end
end

function spawn_entity(class_name,x,y,args,skip_init)
local entity
local the_class=entity_classes[class_name]
if the_class.extends then
entity=spawn_entity(the_class.extends,x,y,args,true)
else
entity={
is_alive=true,
is_paused=false,
frames_alive=0,
frames_to_death=0,
update_priority=0,
render_layer=0,
x=x or 0,
y=y or 0,
vx=0,
vy=0,
width=0,
height=0,
add_to_game=noop,
remove_from_game=noop,
on_scene_change=noop,
init=noop,
update=function(self)
self:apply_velocity()
end,
post_update=noop,
draw=noop,
draw_outline=function(self,color)
rect(self.x+0.5,self.y+0.5,
self.x+self.width-0.5,self.y+self.height-0.5,color or 8)
end,
die=function(self)
if self.is_alive then
self:on_death()
self.is_alive=false
end
end,
on_death=noop,
apply_velocity=function(self)
self.x+=self.vx
self.y+=self.vy
end
}
end
entity.class_name=class_name
local k,v
for k,v in pairs(the_class) do
entity[k]=v
end
for k,v in pairs(args or {}) do
entity[k]=v
end
if not skip_init then
entity:init()
add(new_entities,entity)
end
return entity
end

function add_new_entities()
local entity
for entity in all(new_entities) do
add(entities,entity)
entity:add_to_game()
entity:on_scene_change()
end
new_entities={}
end

function ternary(condition,if_true,if_false)
return condition and if_true or if_false
end

function increment_counter(n)
return n+ternary(n>32000,-12000,1)
end

function increment_counter_prop(obj,k)
obj[k]=increment_counter(obj[k])
end

function decrement_counter(n)
return max(0,n-1)
end

function decrement_counter_prop(obj,k)
if obj[k]>0 then
obj[k]=decrement_counter(obj[k])
return obj[k]<=0
end
end

function sort(list,func)
local i
for i=1,#list do
local j=i
while j>1 and func(list[j-1],list[j]) do
list[j],list[j-1]=list[j-1],list[j]
j-=1
end
end
end

function rects_overlapping(x1,y1,w1,h1,x2,y2,w2,h2)
if type(x2)=="table" then
x2,y2,w2,h2=x2.x,x2.y,x2.width,x2.height
elseif type(y1)=="table" then
x2,y2,w2,h2=y1.x,y1.y,y1.width,y1.height
end
if type(x1)=="table" then
x1,y1,w1,h1=x1.x,x1.y,x1.width,x1.height
end
return x1+w1>x2 and x2+w2>x1 and y1+h1>y2 and y2+h2>y1
end

function draw_sprite(sx,sy,sw,sh,x,y,...)
sspr(sx,sy,sw,sh,x+0.5,y+0.5,sw,sh,...)
end

function shake_screen(frames)
screen_shake_frames=min(screen_shake_frames+frames,17)
end

function rnd_int(min_val,max_val)
return flr(min_val+rnd(1+max_val-min_val))
end

function colorwash(c)
local i
for i=1,15 do
pal(i,c)
end
end
__gfx__
00000000000000007700077000000000000000000000002228ee0000444000000000000000000000000000000000000000000000000000000000000000000000
007770000011100077707770000700000000000000002888888ee0f9994400000000000000000000000000000003333330000000000000000000000000000000
07777700010001000777770000777000000000000e888888888eeff9999440000000000000000000000000003bbbbbbbbb300000000000000000000000000000
0777770001000100007770000777770000000eee88888888888eef99999940000fff00000000000000000033bbbbbbbbbbbb0000000000000000000000000000
07777700010001000777770000000000000eee88888888888eee0f9999994000fffff00000000000000003bbbbbbbbbbbbbb6000000000000000000000000000
0077700000111000777077700000000000eee8888888888ee000099999994000fffff0000000000000003bbbbbbbbbbbbbbb6000000000000000000000000000
0000000000000000770007700000000000e888888888888e0000099999990000f9999f00000000000000bbbbbbbbbbbbbbb66000000000000000000000000000
0000000000000000000000000000000000888888888888e00000f99999940000f999990000000000000bbbbbbbbbb66666666000000000000000000000000000
0000000000000000002222220000007002888888888888e000009999999000009999990000000000000bbbbbbbb60000666b3330000000000000000000222200
0000000000000000002222220000077002288882288888e000009999999000009999990000000000006bbbbbbb0000003333333300dddd000000000228888880
00000000333300000022222200007770022222222888888e0000999999900009999994000000000000bbbbbbb30003333333333300ddddd0000888888888888e
00000007777000000022222200077770022222002288888e0000999999f00009999990000000000000bbbbbbb000bbbbbbbbbb330ddcccc0028888888888888e
00001107777eeeee0022222200057770002220002288888e0004999999f00049999990000000000006bbbbbb3006bbbbbbbbbbb30dccccc102888888888888ee
70077717777300ee002222220000577000000000028888880004999999ff00499999f0000000000006bbbbbb3006bbbbbbbbbbbb0dccccc1028888888888eee0
7777777777711000002222220000057000000000028888880004499999ff04999999f0000000000006bbbbbb3006bbbbbb6bbbbb0dccccc1028888888ee00000
07771777777111000022222200000050000000000088888800044999999f9499999f00000000000006bbbbbb30066bbb666bbbbb0dccccc10288888000000000
0000011777777100002222220000000000000000008888880000499999999999999f00000000000006bbbbbb3000666666bbbbbb0cccccc10288888000000000
000007777777777007222222000000e00000000000888888800044999999999999f0000000000000006bbbbbb300000006bbbbbb0cccccc00888888000000000
00000777777177777722222200000ee00000000000e88888800004999999999999f000aaaaaa5500006bbbbbb3330000bbbbbbb00cccccc00888888000000000
0000077007701177702222220000eee00eeee00000e8888880000449999999999f00aaaaaaaaaa550066bbbbbbb333bbbbbbbbb00ccccc100888888822222000
033777700770000000222222000eeee0eeeee000000888888200004499999999f0aaaaaaaaaaaaa55006bbbbbbbbbbbbbbbbbb30dccccc100888888888882200
0000000007777330002222220000eee0eeeeee00000e888882000000449999f00aaaaaaaaaaaaaa555066bbbbbbbbbbbbbbbbb00cccccc000888888888888200
00007700000000000022222200000ee0ee888800000e88888200000000000000aaaaaaaaaaaaaaaa550066bbbbbbbbbbbbbbb000cccccc000888888888888200
000770003330ee0000222222000000e0ee888820000e88888200000000000007aaaaaaaaaaaaaaaa55000666bbbbbbbbbbb60000cccccc000888888888888000
000770033330ee000022222200000000e8888820000e8888822000000000000aaaaaaaaa5077aaa555000006666bbbbbb6600000cccccc0008888888eeee0000
00077707777e30000022222200000060e8888822000ee888822000000000007aaaaaaa500000005550000000066666600000000ccccccc00e888888200000000
00077717777300000022222200000660e8888822000ee88882200000000000aaaaaaa5000000007777700000000000000000000cccccc000e888888200000000
00017777777110000022222200006660e888888200eee88882200000000000aaaaaaa0000000777777770000000000000000000cccccc000ee88888200000000
00031777777111000022222200066660e888888200eee88882200000000007aaaaaa500005aaaaaa77777000000000000000001cccccc000ee88888200002220
000701777771110000222222000066600e8888822eeee88882200000000007aaaaaa5000aaaaaaaaaaaa700000000000000000ccccccd000ee88888222888222
000700077777711000222222000006600e8888888eee888822200000000007aaaaaa5007aaaaaaaaaaaaa00000000000000000ccccccd000ee88888888888822
000777777777777007222222000000600e88888888ee888822200000000007aaaaaa5007aaaaaaaaaaaaa00000000000000001cccccc0000ee88888888888822
0007777777717777772222222222222200e888888888888822200000000007aaaaaa50007aaaaaaaaaaaa0000000000000000ccccccd0000ee88888888888822
0000000007701177702222222222222200e888888888888222200000000007aaaaaaa500077aa55aaaaaa0000000000000000ccccccd0000ee88888888888820
00000000077000000022222222222222000e888888888882220000000000007aaaaaa5000000000aaaaaa0000000000000001cccccc000000ee88888eeeee000
000000000777733000222222222222220000888888888822220000000000007aaaaaaaa5000000aaaaaa0000000000000000ccccccd000000000000000000000
0000000000000000002222222222222200000088888822222000000000000007aaaaaaaa5555aaaaaaaa0000000000000001ccccccddd0000000000000000000
0000000000000000002222222222222200000000222222200000000000000007aaaaaaaaaaaaaaaaaaa00000000000000001cccccccddddd0000000000000000
00000000033330000022222222222222000000000000000000000000000000007aaaaaaaaaaaaaaaaa700000000000000001cccccccccddddddd000000000000
000011107777000ee0222222222222220000000011111111000000000000000007aaaaaaaaaaaaaaa70000000000000000011ccccccccccdddddd00000000000
700777117777eeeee022222222222222000000dccccccccc11100000000000000007aaaaaaaaaaaa02220000000000000000111cccccccccccddd00000000000
77777771777730000022220000700000000000dcccccccccccc1100000000000000000aaaaaaa70222222000000000000000011111cccccccccdd00000000000
07771777777710000022227000700070000000dccccccccccccc110000000000000000000000000888222000000000000000000111111ccccccdd00000000000
0003117777711100002222070000070000000dccccccccccccccc100000000000000000000000e8888822000000022220000000000111111cccd000000000000
0007000777771100002222000000000000000dcccccccccccccccc10000000000000000000000e88888222000008888220000000000011111110000000000000
0007777777777110002222000000000000000dccccccddddcccccc100000000000000000000008888888220000e8888220000000000000111100000000000000
0007777777777770072222000000007700000cccccc1000ddcccccc100006666660000000000e8888888220000e8888220077700000000000000000000000000
0000000007707777772200000000000f00000cccccc10000ddccccc100066666660000000000e888888822000e8888882077aaa5000000000fffffff00000000
000000000770017770220000000000f000000cccccc000000dccccc1000bbbbb6660000000008888888882200e888888207aaaa55000000fff9999999ff00000
000000000777733000220000000000f00000ccccccc000000dccccc100bbbbbbb660000000008888888882200e888888207aaaaa500000f99999999999ff0000
22222222222222222222000000000f000000cccccc1000000dccccc100bbbbbbbb660000000e88888888882008888888007aaaaa500009999999999999fff000
222222222222222222220f00000007000000cccccc0000000cccccc106bbbbbbbbb600000008888888888822e8888888007aaaaa500099999999999999fff000
2222222222222222222200f000007f000001cccccc0000011cccccc00bbbbbbbbbb660000008888888888822e8888882007aaaaa500099999999999999fff000
0bbb00aaa00099000880007f000770000001cccccc111111ccccccc00bbbbbbbbbbb6000000888888888888288888880007aaaaa50099999999999999fff0000
0bbbb0aaa009990088800007f0f770000001cccccc111ccccccccc006bbbbb3bbbbbb000008888888888888288888880007aaaaa500999999994444ffff00000
bbbbbaaaaa099900888000077f77f000000ccccccccccccccccccc006bbbbb3bbbbbb600008888888888888888888880007aaaaa504999999944000000000000
bbbbbaaaaa099900888000ff7777f000001cccccccccccccccccc000bbbbbb03bbbbbb00008888888e8888888888880000aaaaaa509999999900000000000000
bbbbbaaaa00999008880fffff777ff00001ccccccccccccccccd0006bbbbb303bbbbbb0002888888808888888888880000aaaaaa509999999400000000000000
0bbb0aaaa0099900888000ff777fffff001cccccccccccccddd00006bbbbb300bbbbbbb008888888e088888888888e0000aaaaaa509999999000000000044440
0bb000aaa00999008880000f7777ff00001ccccccdddddddd0000006bbbbb3003bbbbbb00888888800e888888888800000aaaaaaa09999999000000000444444
000000aaa00999008880000f77f77000011cccccdddd000000000066bbbbbb666bbbbbb308888888000888888888800000aaaaaa709999999000000000999444
000000aaa0099900888000077f0f7000011cccccdd00000000000066bbbbbb666bbbbbbb0888888e000e88888888e00000aaaaaa70999999940000000f999944
000000aa00099900888000077000f700011cccccdd0000000000006bbbbbbbbbbbbbbbbb3e888880000088888888000000aaaaaa7049999999000000f9999994
0000000000099000888000f700000f0001cccccddd0000000000066bbbbbbbbbbbbbbbbb3ee888e00000e888888e000000aaaaaa70099999999000fff9999994
000000000009900088800070000000f011cccccddd0000000000066bbbbbbbbbbbbbbbbb33eeeee0000008888880000005aaaaaa7009999999999ff999999994
0000000000000000888000f00000000011cccccddd0000000000066bbbbbb3333bbbbbbbb30eee0000000e8888e00000055aaaaa700099999999999999999990
000000000000000088800f000000000011ccccddd00000000000066bbbbb33333bbbbbbbb3300000000000eeee000000055aaaaa700099999999999999999900
000000000000000088000f000000000011ccccddd0000000000066bbbbbb3300066bbbbbb33000000000000000000000055aaaa7700009999999999999999400
00000000000000000800f0000000000011ccccddd0000000000066bbbbbb3300006bbbbbbb3300000000000000000000055aaaa7700000999999999999944000
000bb0000aa00009900000802222222211cccdddd0000000000066bbbbb333000066bbbbbb3300000000000000000000055aaaa7700000009999999994400000
00bbbb00aaaa0099990008882222222201ccddddd0000000000066bbbbb330000066bbbbbb3300000000000000000000055aaaa7700000000044444440000000
00bbbb00aaaa00999900088822222222000ddddd00000000000066bbbbb3300000666bbbbb3300000000000000000000055aaaa7700000000000000000000000
0bbbbb0aaaaa00999000888822222222000ddddd00000000000006bbbb33300000066bbbb33000000000000000000000055aaaa7700000000000000000000000
0bbbb00aaaa0099990008880222222220000ddd0000000000000003333333000000000333000000000000000000000000555aaa7700000000000000000000000
0bbbb00aaaa00999900088802222222200000000000000000000003333333000000000000000000000000000000000000555aaa7700000000000000000000000
00bb00aaaa0009990008880022222222000000000000000000000003333300000000000000000000000000000000000000555a77000000000000000000000000
000000aaaa0099990008880000ccccc002222222222222222222000000000000000000000000000000000000000000aaaaaaa000000000000000000aaaaaa000
000000aaa0009990000888000ccccccc022222222222222222220000000000000000000000000000000000000000aa1111111aaa0000000000000aa111111aa0
0000000000009990008880000ccccccc02222222222222222222000000000000000077770000000000000000000a111111111111a000000000000a11111111a0
00000000000099000088800000ccccc00222222222222222222200007770000777007777000000000000000000a11111111111111aa000000000a11aa111a11a
00000000000000000088800000000000022222222222222222227007700700700070777700000000000000000a11111111111111111aaa000000a11a111aa11a
0000000000000000008800000cc000cc022222222222222222227777000700700077777700000077000000000a11111aaaaaaa11111111aaa000a11111aaa11a
000000000000000000880000ccccccccc2222222222222222222077700070070000077770000070070000000a11111aaaaaaaaaaaa1111111aaaa11aaaaaa11a
0000000000000000000000000ccccccc02222222222222222222000000070070000077777700070070000000a11111aaaaaaaaaaaaaaaaa11111a11aaaaaa11a
000000bbb000000aaa0000000990000000887000722222222222000000007700007777770700070070077007a11111aaaaaaaaaaaaaaaaaaaaaaa11aaaaaa11a
00000bbbb00000aaaa0000009990000008887777722222222222000000000000007777770070070070777777a11111aaaaaaaaaaaaaaaaaaaaa1a11aaaaaa11a
0000bbbbb00000aaaa00000999900000888807770222222222220000000000000077007700077000077077700a11111aaaaaaa1111111111111aa11aaaaaa11a
0000bbbb00000aaaa000000999000000888007770222222222220000000000007777007700000000000000000a111111111111111111aaaaaaa0a11aaaaaa11a
0000bbbb00000aaaa0000099990000088880000000c02222222200000000000000000077770000000000000000a11111111111111aaa00000000a11aaaaaa11a
0000bbb00000aaaa000009999000008888000cc00ccc22222222000077000000000000000000000000000000000aa11111111aaaa00000000000a11aaaaaa11a
000000000000aaa000000999000000888000cccc0ccc2222222200077000000000000000000000000000000000000aaaaaaaa000000000000000a11aaaaaa11a
000000000000aa0000009999000008888000cccc00cc222222220007700000000000777700000000000000000ddddddd0220ddddddd000aaaa00a11aaaaaa11a
000000000000000000009990000008880000cccc00cc22222222000777000000770077770000000000000000d7777777d22d7777777d0a1111aaa11aaaaaa11a
000000000000000000009900000088880000cccc00cc22222222000077700007007077770000000000000000d777dd77d22d77ddd77da111aa11a11aaaaaa11a
000000000000000000000000000088800000cccc0ccc22222222000007770070007777770000000000000000d77d7777d22d77d7777da11aaaaaa11aaaaaa11a
0000000000000000000000000008880000000cc00ccc22222222000000007700000077777700000777000000d77ddd77d22d77dd777da11aaaaaa11aaaaaa11a
000000000000000000000000000880000000000000c022222222000000000000700077770700007000770000d7777d77d22d77d7777da111aa11a11aaaaaa11a
0000000bbbb00000000aaa000000009990000000008822222222000000000000777777770070070000077007d77dd777d22d77d7777d0a1111aaa11aaaaaa11a
0000000bbbb0000000aaaa000000099990000000888822222222000000000000777777770007700000077777d7777777d22d7777777d00aaaa00a11aa111a11a
000000bbbbb000000aaaaa000000999990000008888822222222000000000000000000770000000000007770ddddddddd22ddddddddd22222222a11a111aa11a
000000bbbb000000aaaaa00000099999000000888880222222220000000000000000007700000000000000001111111112211111111122222222a11111aaa11a
000000bbbb00000aaaaa000000999990000008888800222222220000000000000000007777000000000000000ddddddd022222222222222222220a11111111a0
000000000000000aaaa000000099990000000888000022222222000000000000000000000000000000000000d7777777d22222222222222222220aa111111aa0
000000000000000aa00000000999900000008880000022222222000000777000077000000000000000000000d7d777d7d2222222222222222222000aaaaaa000
0000000000000000000000000990000000088800000022222222000077700700700707777000000000000000d7dd77d7d222222200000567600000000aaaa000
0000000000000000000000000000000000888000000022222222700777000700700707777000000000000000d7d7d7d7d22222220000056760000000a1111a00
0000000000000000000000000000000008880000000022222222777770000700700707777000000000000000d7d77dd7d2222222000000550000000a111111a0
0000000000000000000000000000000008800000000022222222077700000700700777777000000000000000d7d777d7d2222222000066666600660a111111a0
0000000000bbb0000000000aaa00000000009990000000000888000000000077000077770000000000000000d7777777d222222200666ff1866656a11111111a
00000000bbbbb00000000aaaaa00000000999990000000088888000000000000700077777700000000000000ddddddddd2222222066efff1888660a11111111a
0000000bbbbbb0000000aaaaaa00000009999900000000888880000000000000777777770770000000000000333333333222222206eeeff1888860a111aa111a
0000000bbbbb0000000aaaaaa000000999999000000088888800000000000000777777770007777700077007222222222222222266eeeff1888966a11aaaa11a
0000000bbbb0000000aaaaa0000000999990000000888888000000000000000000000077000000007777777722222222222222225eeeeef1899996a11aaaa11a
000000000000000000aaa000000009999900000008888880000000000000000000000077000000000000777022222222222222225dddeee1999996a11aaaa11a
000000000000000000000000000009990000000088888000000000000000000000000077770000000000000022222222222222225dddddcaaa9996a11aaaa11a
000000000000000000000000000000000000000888800000000022222222222222222222222222222222222222222222222222225ddddccbaaaaa6a11aaaa11a
0000000000000000000000000000000000000008800000000000222222222222222222222222222222222222222222222222222255dccccbbaaa66a11aaaa11a
00000000000bbb000000000000aaa00000000000009900000000000088802222222222222222222222222222222222222222222205ccccbbbaaa600a11aa11a0
000000000bbbbbb000000000aaaaaa00000000099999900000000088888822220ddddddddddddddddddddddddd00ddddddd02222055cccbbbba6600a11aa11a0
00000000bbbbbbb0000000aaaaaaaa0000000999999990000008888888802222d7777777777777777777777777dd7777777d222200555cbbb666000a11aa11a0
00000000bbbbbb0000000aaaaaaaa00000099999999900008888888880002222d77d77777dd7d7d7d7dd7ddd77dd777d777d2222000055566600000a11aa11a0
000000000bbb000000000aaaaaa0000000999999900000888888880000002222d77d77777d77d7d7d7d777d777dd777dd77d22222222222222222200a1aa1a00
000000000000000000000aaa0000000000999900000000888880000000002222d77d77dd7dd7ddd7d7dd77d777dd777ddd7d2222222222222222222222222222
00000000000bbb00000000000000aa0000000000000000000000000000000000d77d777777d7d7d7d7d777d777dd777dd77d2222222222222222222222222222
0000000000bbbbbb0000000aaaaaaaaa00000099999999990088888888888888d77dd7777dd7d7d7d7d777d777dd777d777d2222222222222222222222222023
000000000bbbbbbb000000aaaaaaaaaa00009999999999998888888888888888d7777777777777777777777777dd7777777d2222222222222222222222224567
000000000bbbbbbb000000aaaaaaaaaa00009999999999900888888888888880dddddddddddddddddddddddddddddddddddd22222222222222222222222289ab
00000000000bbbb00000000000aaaa0000000000000000000000000000000000333333333333333333333333333111111111222222222222222222222222cdef
__gff__
0000000000000000000000000000000000000000000000000000000000000000000000000000000000000000000000000000000000000000000000000000000000000000000000000000000000000000000000000000000000000000000000000000000000000000000000000000000000000000000000000000000000000000
0000000000000000000000000000000000000000000000000000000000000000000000000000000000000000000000000000000000000000000000000000000000000000000000000000000000000000000000000000000000000000000000000000000000000000000000000000000000000000000000000000000000000000
__map__
0000000000000000000000000000000000000000000000000000000000000000000000000000000000000000000000000000000000000000000000000000000000000000000000000000000000000000000000000000000000000000000000000000000000000000000000000000000000000000000000000000000000000000
0000000000000000000000000000000000000000000000000000000000000000000000000000000000000000000000000000000000000000000000000000000000000000000000000000000000000000000000000000000000000000000000000000000000000000000000000000000000000000000000000000000000000000
0000000000000000000000000000000000000000000000000000000000000000000000000000000000000000000000000000000000000000000000000000000000000000000000000000000000000000000000000000000000000000000000000000000000000000000000000000000000000000000000000000000000000000
0000000000000000000000000000000000000000000000000000000000000000000000000000000000000000000000000000000000000000000000000000000000000000000000000000000000000000000000000000000000000000000000000000000000000000000000000000000000000000000000000000000000000000
0000000000000000000000000000000000000000000000000000000000000000000000000000000000000000000000000000000000000000000000000000000000000000000000000000000000000000000000000000000000000000000000000000000000000000000000000000000000000000000000000000000000000000
0000000000000000000000000000000000000000000000000000000000000000000000000000000000000000000000000000000000000000000000000000000000000000000000000000000000000000000000000000000000000000000000000000000000000000000000000000000000000000000000000000000000000000
0000000000000000000000000000000000000000000000000000000000000000000000000000000000000000000000000000000000000000000000000000000000000000000000000000000000000000000000000000000000000000000000000000000000000000000000000000000000000000000000000000000000000000
0000000000000000000000000000000000000000000000000000000000000000000000000000000000000000000000000000000000000000000000000000000000000000000000000000000000000000000000000000000000000000000000000000000000000000000000000000000000000000000000000000000000000000
0000000000000000000000000000000000000000000000000000000000000000000000000000000000000000000000000000000000000000000000000000000000000000000000000000000000000000000000000000000000000000000000000000000000000000000000000000000000000000000000000000000000000000
0000000000000000000000000000000000000000000000000000000000000000000000000000000000000000000000000000000000000000000000000000000000000000000000000000000000000000000000000000000000000000000000000000000000000000000000000000000000000000000000000000000000000000
0000000000000000000000000000000000000000000000000000000000000000000000000000000000000000000000000000000000000000000000000000000000000000000000000000000000000000000000000000000000000000000000000000000000000000000000000000000000000000000000000000000000000000
0000000000000000000000000000000000000000000000000000000000000000000000000000000000000000000000000000000000000000000000000000000000000000000000000000000000000000000000000000000000000000000000000000000000000000000000000000000000000000000000000000000000000000
0000000000000000000000000000000000000000000000000000000000000000000000000000000000000000000000000000000000000000000000000000000000000000000000000000000000000000000000000000000000000000000000000000000000000000000000000000000000000000000000000000000000000000
0000000000000000000000000000000000000000000000000000000000000000000000000000000000000000000000000000000000000000000000000000000000000000000000000000000000000000000000000000000000000000000000000000000000000000000000000000000000000000000000000000000000000000
0000000000000000000000000000000000000000000000000000000000000000000000000000000000000000000000000000000000000000000000000000000000000000000000000000000000000000000000000000000000000000000000000000000000000000000000000000000000000000000000000000000000000000
0000000000000000000000000000000000000000000000000000000000000000000000000000000000000000000000000000000000000000000000000000000000000000000000000000000000000000000000000000000000000000000000000000000000000000000000000000000000000000000000000000000000000000
0000000000000000000000000000000000000000000000000000000000000000000000000000000000000000000000000000000000000000000000000000000000000000000000000000000000000000000000000000000000000000000000000000000000000000000000000000000000000000000000000000000000000000
0000000000000000000000000000000000000000000000000000000000000000000000000000000000000000000000000000000000000000000000000000000000000000000000000000000000000000000000000000000000000000000000000000000000000000000000000000000000000000000000000000000000000000
0000000000000000000000000000000000000000000000000000000000000000000000000000000000000000000000000000000000000000000000000000000000000000000000000000000000000000000000000000000000000000000000000000000000000000000000000000000000000000000000000000000000000000
0000000000000000000000000000000000000000000000000000000000000000000000000000000000000000000000000000000000000000000000000000000000000000000000000000000000000000000000000000000000000000000000000000000000000000000000000000000000000000000000000000000000000000
0000000000000000000000000000000000000000000000000000000000000000000000000000000000000000000000000000000000000000000000000000000000000000000000000000000000000000000000000000000000000000000000000000000000000000000000000000000000000000000000000000000000000000
0000000000000000000000000000000000000000000000000000000000000000000000000000000000000000000000000000000000000000000000000000000000000000000000000000000000000000000000000000000000000000000000000000000000000000000000000000000000000000000000000000000000000000
0000000000000000000000000000000000000000000000000000000000000000000000000000000000000000000000000000000000000000000000000000000000000000000000000000000000000000000000000000000000000000000000000000000000000000000000000000000000000000000000000000000000000000
0000000000000000000000000000000000000000000000000000000000000000000000000000000000000000000000000000000000000000000000000000000000000000000000000000000000000000000000000000000000000000000000000000000000000000000000000000000000000000000000000000000000000000
0000000000000000000000000000000000000000000000000000000000000000000000000000000000000000000000000000000000000000000000000000000000000000000000000000000000000000000000000000000000000000000000000000000000000000000000000000000000000000000000000000000000000000
0000000000000000000000000000000000000000000000000000000000000000000000000000000000000000000000000000000000000000000000000000000000000000000000000000000000000000000000000000000000000000000000000000000000000000000000000000000000000000000000000000000000000000
0000000000000000000000000000000000000000000000000000000000000000000000000000000000000000000000000000000000000000000000000000000000000000000000000000000000000000000000000000000000000000000000000000000000000000000000000000000000000000000000000000000000000000
0000000000000000000000000000000000000000000000000000000000000000000000000000000000000000000000000000000000000000000000000000000000000000000000000000000000000000000000000000000000000000000000000000000000000000000000000000000000000000000000000000000000000000
0000000000000000000000000000000000000000000000000000000000000000000000000000000000000000000000000000000000000000000000000000000000000000000000000000000000000000000000000000000000000000000000000000000000000000000000000000000000000000000000000000000000000000
0000000000000000000000000000000000000000000000000000000000000000000000000000000000000000000000000000000000000000000000000000000000000000000000000000000000000000000000000000000000000000000000000000000000000000000000000000000000000000000000000000000000000000
0000000000000000000000000000000000000000000000000000000000000000000000000000000000000000000000000000000000000000000000000000000000000000000000000000000000000000000000000000000000000000000000000000000000000000000000000000000000000000000000000000000000000000
0000000000000000000000000000000000000000000000000000000000000000000000000000000000000000000000000000000000000000000000000000000000000000000000000000000000000000000000000000000000000000000000000000000000000000000000000000000000000000000000000000000000000000
